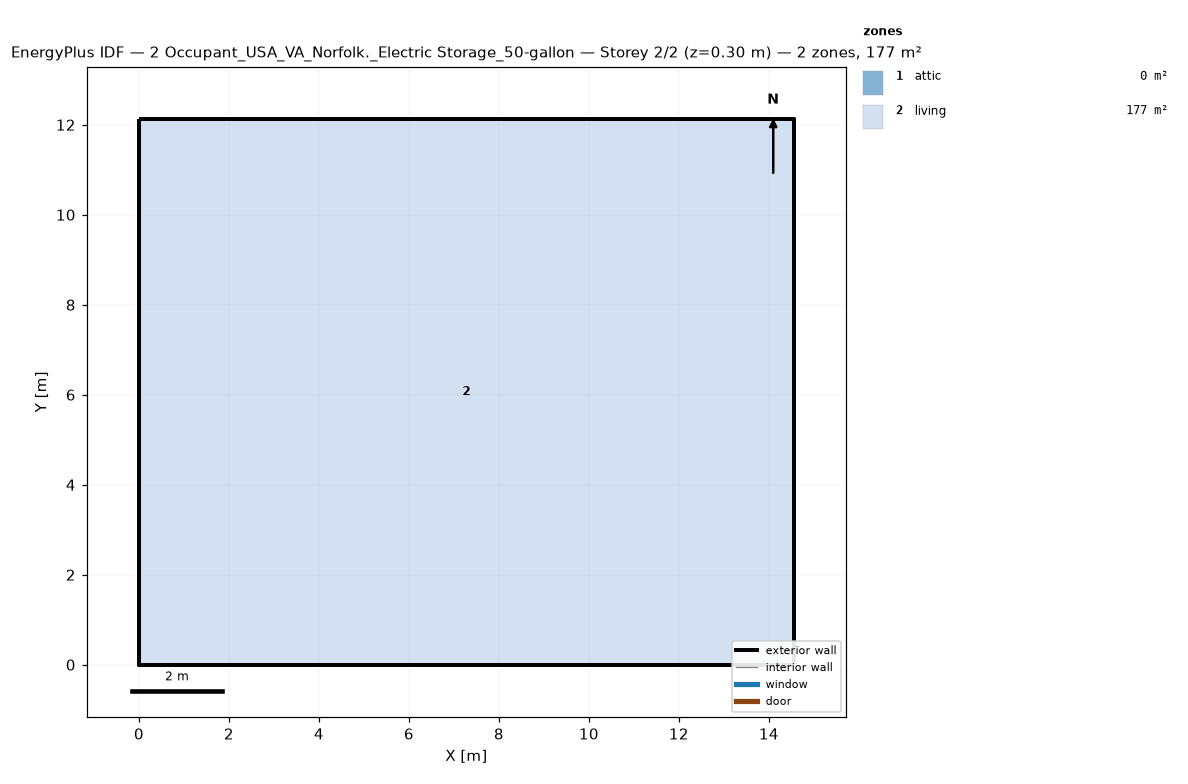
=== STOREY PLAN SPEC (per zone: floor XY polygon, exterior-wall plan segments, windows/doors) ===
zone 1: attic  (0.0 m²)
  exterior wall: (14.55, 0.00) – (14.55, 12.13) – (14.55, 6.06)  [18.2 m]
  exterior wall: (0.00, 12.13) – (0.00, 0.00) – (0.00, 6.06)  [18.2 m]
zone 2: living  (176.5 m²)
  floor: (0.00, 0.00) (0.00, 12.13) (14.55, 12.13) (14.55, 0.00)
  exterior wall: (0.00, 0.00) – (14.55, 0.00)  [14.6 m]
  exterior wall: (14.55, 0.00) – (14.55, 12.13)  [12.1 m]
  exterior wall: (14.55, 12.13) – (0.00, 12.13)  [14.6 m]
  exterior wall: (0.00, 12.13) – (0.00, 0.00)  [12.1 m]

=== DERIVED (storey summary) ===
Building: 2 Occupant_USA_VA_Norfolk._Electric Storage_50-gallon
Storey: 2 of 2  (floor level z = 0.30 m)
Storey gross floor area: 176.5 m²
Zones on this storey: 2
  - attic: floor 0.0 m²; exterior wall 36.4 m (24.5 m²); WWR 0.0%
  - living: floor 176.5 m²; exterior wall 53.4 m (146.4 m²); WWR 0.0%
Zone adjacency: (none detected)